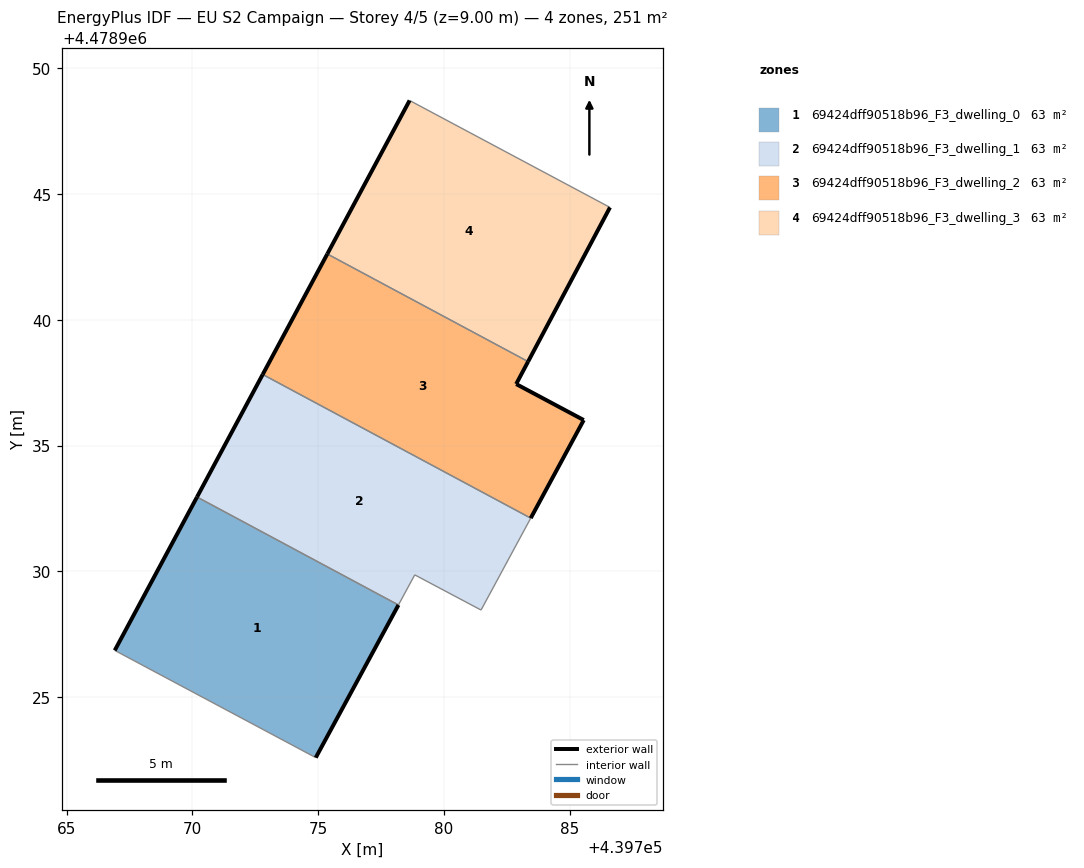
=== STOREY PLAN SPEC (per zone: floor XY polygon, exterior-wall plan segments, windows/doors) ===
zone 1: 69424dff90518b96_F3_dwelling_0  (62.6 m²)
  floor: (439774.90, 4478922.60) (439778.19, 4478928.66) (439770.19, 4478932.95) (439766.92, 4478926.86)
  exterior wall: (439778.19, 4478928.66) – (439774.90, 4478922.60)  [6.9 m]
  exterior wall: (439766.92, 4478926.86) – (439770.19, 4478932.95)  [6.9 m]
  interior walls: 2
zone 2: 69424dff90518b96_F3_dwelling_1  (62.6 m²)
  floor: (439781.47, 4478928.46) (439783.45, 4478932.11) (439772.80, 4478937.82) (439770.19, 4478932.95) (439778.19, 4478928.66) (439778.84, 4478929.86)
  exterior wall: (439770.19, 4478932.95) – (439772.80, 4478937.82)  [5.5 m]
  interior walls: 5
zone 3: 69424dff90518b96_F3_dwelling_2  (62.6 m²)
  floor: (439783.45, 4478932.11) (439785.55, 4478936.01) (439782.87, 4478937.44) (439783.34, 4478938.33) (439775.36, 4478942.61) (439772.80, 4478937.82)
  exterior wall: (439772.80, 4478937.82) – (439775.36, 4478942.61)  [5.4 m]
  exterior wall: (439783.34, 4478938.33) – (439782.87, 4478937.44)  [1.0 m]
  exterior wall: (439782.87, 4478937.44) – (439785.55, 4478936.01)  [3.0 m]
  exterior wall: (439785.55, 4478936.01) – (439783.45, 4478932.11)  [4.4 m]
  interior walls: 2
zone 4: 69424dff90518b96_F3_dwelling_3  (62.6 m²)
  floor: (439783.34, 4478938.33) (439786.59, 4478944.46) (439778.63, 4478948.71) (439775.36, 4478942.61)
  exterior wall: (439786.59, 4478944.46) – (439783.34, 4478938.33)  [6.9 m]
  exterior wall: (439775.36, 4478942.61) – (439778.63, 4478948.71)  [6.9 m]
  interior walls: 2

=== DERIVED (storey summary) ===
Building: EU S2 Campaign
Storey: 4 of 5  (floor level z = 9.00 m)
Storey gross floor area: 250.5 m²
Zones on this storey: 4
  - 69424dff90518b96_F3_dwelling_0: floor 62.6 m²; exterior wall 13.8 m (41.4 m²); WWR 0.0%
  - 69424dff90518b96_F3_dwelling_1: floor 62.6 m²; exterior wall 5.5 m (16.6 m²); WWR 0.0%
  - 69424dff90518b96_F3_dwelling_2: floor 62.6 m²; exterior wall 13.9 m (41.7 m²); WWR 0.0%
  - 69424dff90518b96_F3_dwelling_3: floor 62.6 m²; exterior wall 13.9 m (41.6 m²); WWR 0.0%
Zone adjacency (shared interzone walls):
  - 69424dff90518b96_F3_dwelling_0 ↔ 69424dff90518b96_F3_dwelling_1
  - 69424dff90518b96_F3_dwelling_1 ↔ 69424dff90518b96_F3_dwelling_2
  - 69424dff90518b96_F3_dwelling_2 ↔ 69424dff90518b96_F3_dwelling_3